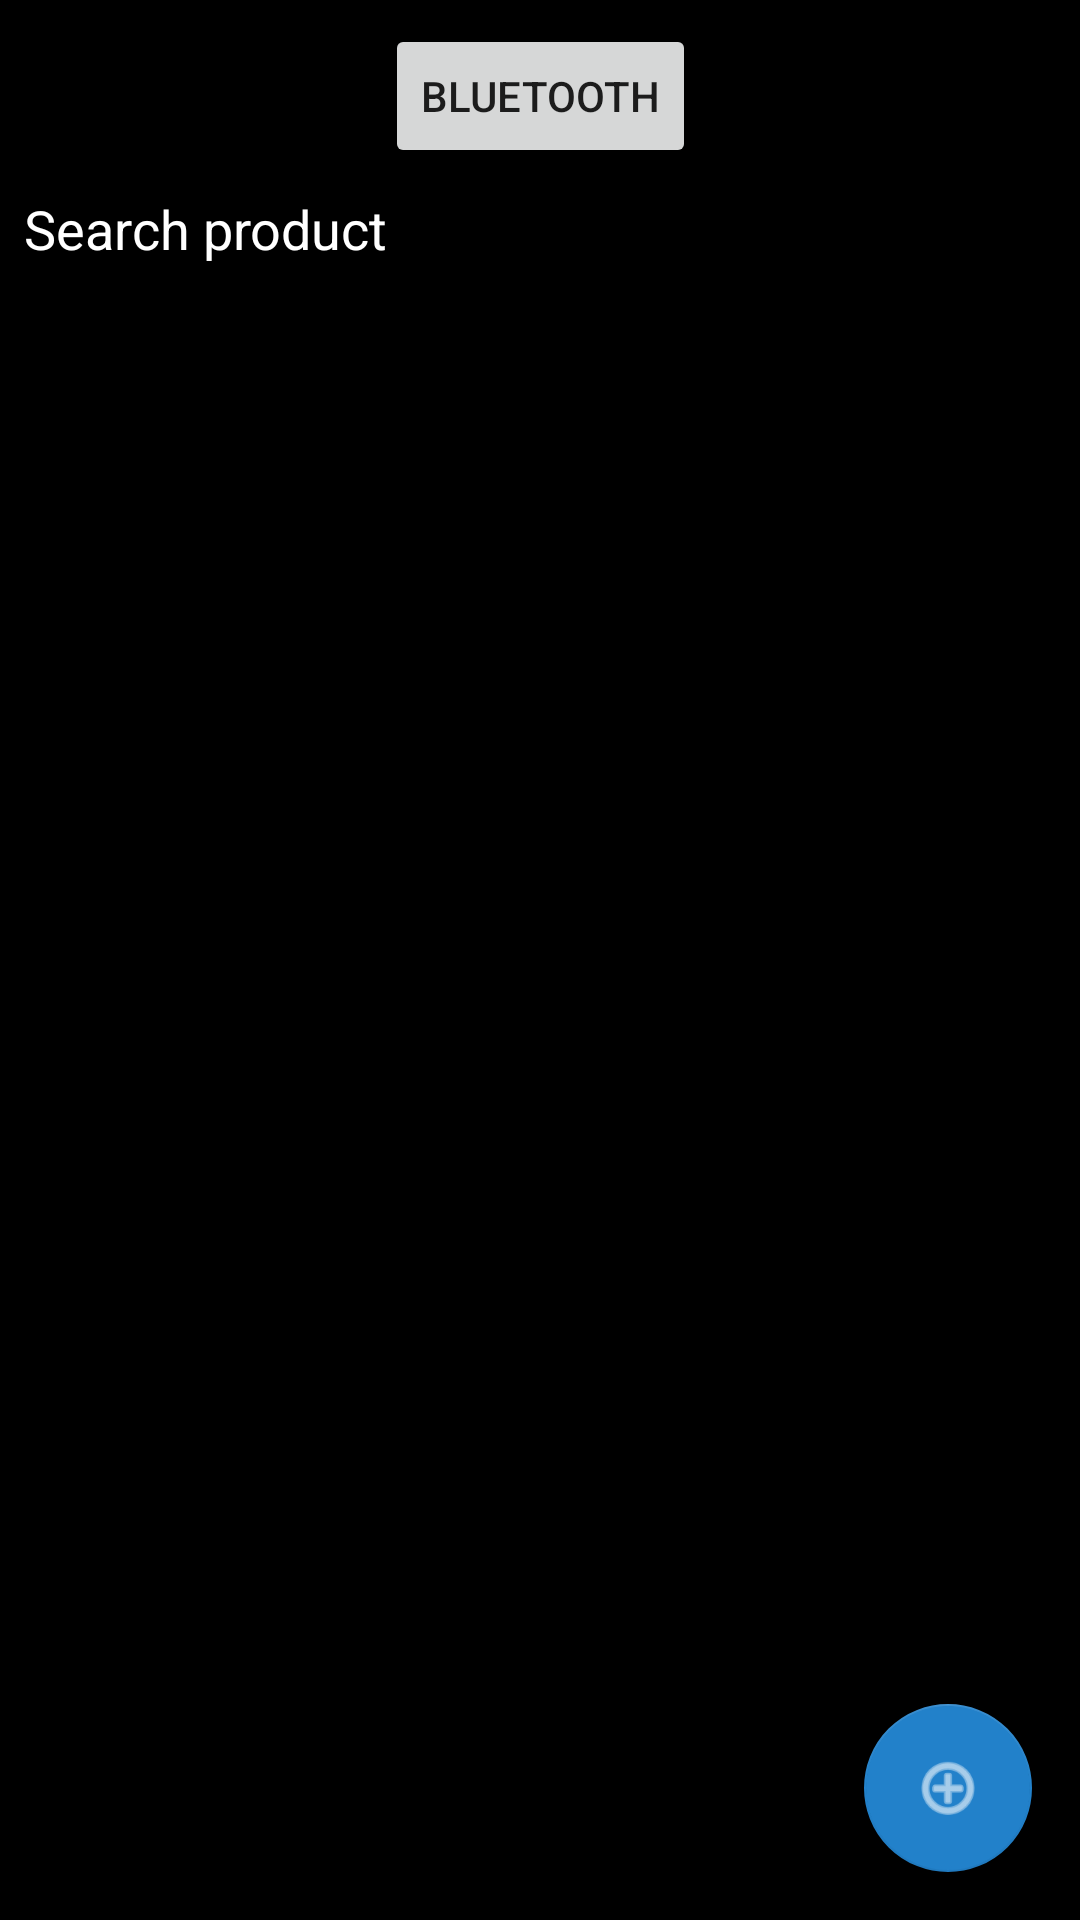

This screen was rendered from an Android layout file. Write that file and the resources it references.
<!-- AndroidManifest.xml: application theme Theme.Warehouse -->
<!-- res/layout/activity_main.xml -->
<?xml version="1.0" encoding="utf-8"?>
<androidx.constraintlayout.widget.ConstraintLayout xmlns:android="http://schemas.android.com/apk/res/android"
    xmlns:app="http://schemas.android.com/apk/res-auto"
    xmlns:tools="http://schemas.android.com/tools"
    android:layout_width="match_parent"
    android:layout_height="match_parent"
    android:background="@color/black"
    tools:context="com.vatsal.warehouse.MainActivity">

    <Button
        android:id="@+id/btn_bluetooth"
        android:layout_width="wrap_content"
        android:layout_height="wrap_content"
        android:layout_marginTop="8dp"
        android:text="Bluetooth"
        app:layout_constraintEnd_toEndOf="parent"
        app:layout_constraintStart_toStartOf="parent"
        app:layout_constraintTop_toTopOf="parent" />

    <EditText
        android:id="@+id/et_search"
        android:layout_width="match_parent"
        android:layout_height="wrap_content"
        android:layout_margin="8dp"
        android:background="@drawable/bg_edittext"
        android:hint="Search product"
        android:imeOptions="actionNext"
        android:inputType="textPersonName"
        android:textColor="@color/white"
        android:textColorHint="@color/white"
        app:layout_constraintEnd_toEndOf="parent"
        app:layout_constraintStart_toStartOf="parent"
        app:layout_constraintTop_toBottomOf="@+id/btn_bluetooth" />

    <androidx.recyclerview.widget.RecyclerView
        android:id="@+id/recycerlview"
        android:layout_width="0dp"
        android:layout_height="0dp"
        app:layout_constraintBottom_toBottomOf="parent"
        app:layout_constraintEnd_toEndOf="parent"
        app:layout_constraintStart_toStartOf="parent"
        app:layout_constraintTop_toBottomOf="@+id/et_search" />

    <TextView
        android:id="@+id/tvNoInternet"
        android:text="@string/nointernet"
        android:textColor="@color/white"
        android:layout_width="wrap_content"
        android:layout_height="wrap_content"
        app:layout_constraintTop_toTopOf="parent"
        app:layout_constraintStart_toStartOf="parent"
        app:layout_constraintEnd_toEndOf="parent"
        app:layout_constraintBottom_toBottomOf="parent"
        android:visibility="gone"
        />


    <TextView
        android:id="@+id/tvNoData"
        android:text="@string/no_data_found"
        android:visibility="gone"
        android:textColor="@color/white"
        android:layout_width="wrap_content"
        android:layout_height="wrap_content"
        app:layout_constraintTop_toTopOf="parent"
        app:layout_constraintStart_toStartOf="parent"
        app:layout_constraintEnd_toEndOf="parent"
        app:layout_constraintBottom_toBottomOf="parent"
        />

    <com.google.android.material.floatingactionbutton.FloatingActionButton
        android:id="@+id/fabAddProduct"
        android:layout_width="wrap_content"
        android:layout_height="wrap_content"
        android:clickable="true"
        app:tint="@color/white"
        app:backgroundTint="#2281CA"
        android:layout_margin="16dp"
        android:src="@android:drawable/ic_menu_add"
        app:layout_constraintBottom_toBottomOf="parent"
        app:layout_constraintEnd_toEndOf="parent" />

    <ProgressBar
        android:id="@+id/progress_bar"
        android:layout_width="wrap_content"
        android:layout_height="wrap_content"
        android:visibility="gone"
        android:indeterminateTint="#2281CA"
        app:layout_constraintTop_toTopOf="parent"
        app:layout_constraintBottom_toBottomOf="parent"
        app:layout_constraintStart_toStartOf="parent"
        app:layout_constraintEnd_toEndOf="parent"
        />
</androidx.constraintlayout.widget.ConstraintLayout>
<!-- resources referenced by this layout -->
<resources>
  <string name="no_data_found">No Data found</string>
  <string name="nointernet">NoInternet</string>
  <style name="Theme.Warehouse" parent="Theme.MaterialComponents.DayNight.DarkActionBar">
          
          <item name="colorPrimary">@color/purple_500</item>
          <item name="colorPrimaryVariant">@color/purple_700</item>
          <item name="colorOnPrimary">@color/white</item>
          
          <item name="colorSecondary">@color/teal_200</item>
          <item name="colorSecondaryVariant">@color/teal_700</item>
          <item name="colorOnSecondary">@color/black</item>
          
          <item name="android:statusBarColor">?attr/colorPrimaryVariant</item>
          
      </style>
  <!-- not gathered from this repository: default colours our renderer supplied (Android Studio template values) -->
  <color name="purple_500">#FF6200EE</color>
  <color name="purple_700">#FF3700B3</color>
  <color name="teal_200">#FF03DAC5</color>
  <color name="teal_700">#FF018786</color>
  <color name="black">#FF000000</color>
  <color name="white">#FFFFFFFF</color>
</resources>
